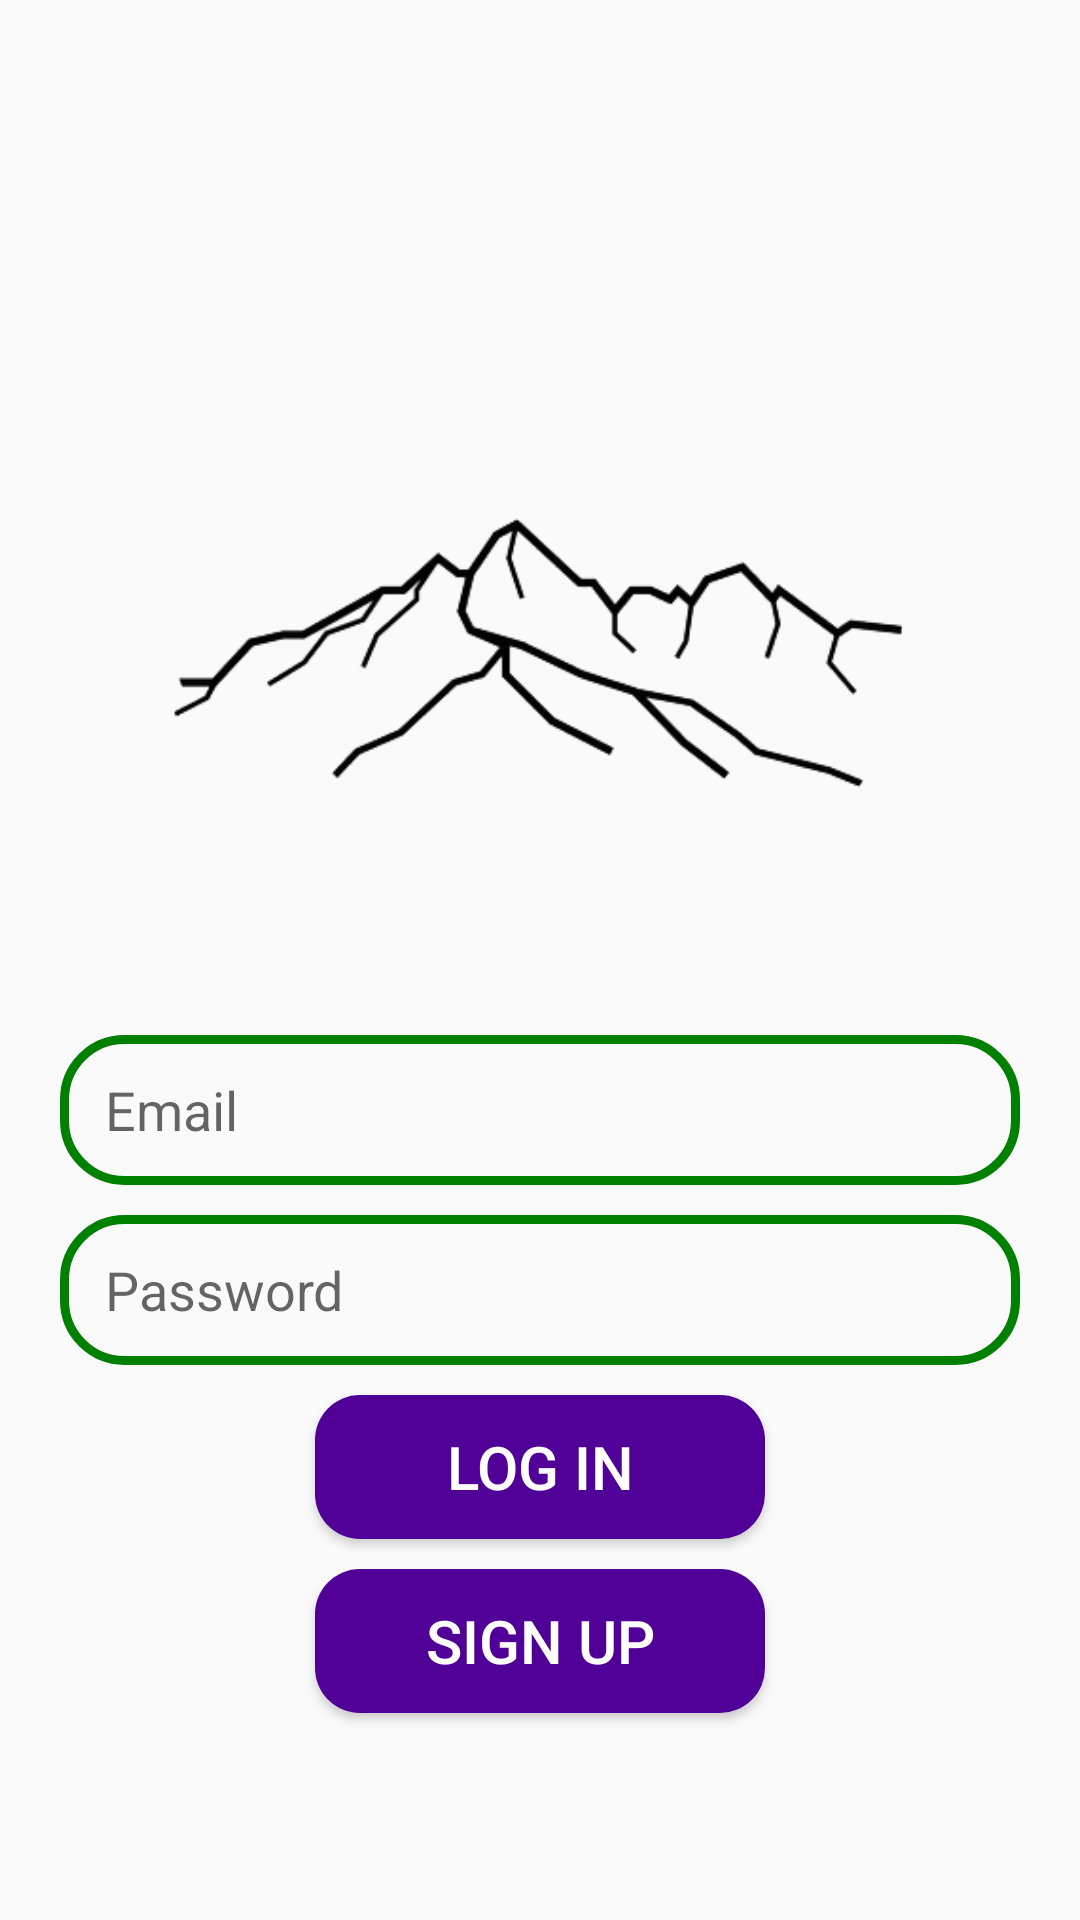

Layout XML and referenced resources for this Android screen:
<!-- AndroidManifest.xml: application theme Theme.Nosici -->
<!-- res/layout/activity_login.xml -->
<?xml version="1.0" encoding="utf-8"?>
<RelativeLayout xmlns:android="http://schemas.android.com/apk/res/android"
    xmlns:app="http://schemas.android.com/apk/res-auto"
    xmlns:tools="http://schemas.android.com/tools"
    android:layout_width="match_parent"
    android:layout_height="match_parent"
    tools:context=".Login">

    <ImageView
        android:id="@+id/app_logo"
        android:layout_width="260dp"
        android:layout_height="265dp"
        android:layout_centerHorizontal="true"
        android:layout_marginTop="70dp"
        android:src="@drawable/login_hory" />

    <EditText
        android:id="@+id/etd_email"
        android:layout_width="match_parent"
        android:layout_height="50dp"
        android:layout_below="@id/app_logo"
        android:layout_marginLeft="20dp"
        android:layout_marginTop="10dp"
        android:layout_marginRight="20dp"
        android:background="@drawable/edt_background"
        android:hint="Email"
        android:paddingLeft="15dp" />

    <EditText
        android:id="@+id/etd_password"
        android:layout_width="match_parent"
        android:layout_height="50dp"
        android:layout_below="@id/etd_email"
        android:layout_marginLeft="20dp"
        android:layout_marginTop="10dp"
        android:layout_marginRight="20dp"
        android:background="@drawable/edt_background"
        android:hint="Password"
        android:paddingLeft="15dp" />
   <Button
       android:id="@+id/btnLogin"
       android:layout_width="150dp"
       android:layout_height="wrap_content"
       android:layout_below="@id/etd_password"
       android:text="Log in"
       android:background="@drawable/btn_background"
       android:textColor="@color/white"
       android:textSize="20dp"
       android:layout_centerHorizontal="true"
       android:layout_marginTop="10dp"/>
    <Button
        android:id="@+id/btnSingUp"
        android:layout_width="150dp"
        android:layout_height="wrap_content"
        android:layout_below="@id/btnLogin"
        android:text="Sign Up"
        android:background="@drawable/btn_background"
        android:textColor="@color/white"
        android:textSize="20dp"
        android:layout_centerHorizontal="true"
        android:layout_marginTop="10dp"/>
</RelativeLayout>
<!-- resources referenced by this layout -->
<resources>
  <color name="white">#FFFFFFFF</color>
  <!-- drawable btn_background (drawable) -->
  <?xml version="1.0" encoding="utf-8"?>
  <shape xmlns:android="http://schemas.android.com/apk/res/android">
  <corners android:radius="15dp"/>
      <solid android:color="@color/čavaleMangaleFialova"/>
  </shape>
  <!-- drawable edt_background (drawable) -->
  <?xml version="1.0" encoding="utf-8"?>
  <shape xmlns:android="http://schemas.android.com/apk/res/android" android:shape="rectangle">
      <corners android:radius="20dp"/>
      <stroke android:color="@color/green" android:width="3dp"/>
  </shape>
  <!-- drawable login_hory: png bitmap (drawable, 17763 bytes) -->
  <style name="Theme.Nosici" parent="Theme.AppCompat.Light.NoActionBar">
          
          <item name="colorPrimary">@color/purple_500</item>
          <item name="colorPrimaryVariant">@color/purple_700</item>
          <item name="colorOnPrimary">@color/white</item>
          
          <item name="colorSecondary">@color/teal_200</item>
          <item name="colorSecondaryVariant">@color/teal_700</item>
          <item name="colorOnSecondary">@color/black</item>
          
          <item name="android:statusBarColor">?attr/colorPrimaryVariant</item>
          
      </style>
  <color name="green">#008000</color>
  <color name="purple_500">#FF6200EE</color>
  <color name="purple_700">#FF3700B3</color>
  <color name="teal_200">#FF03DAC5</color>
  <color name="teal_700">#FF018786</color>
  <color name="black">#FF000000</color>
</resources>
